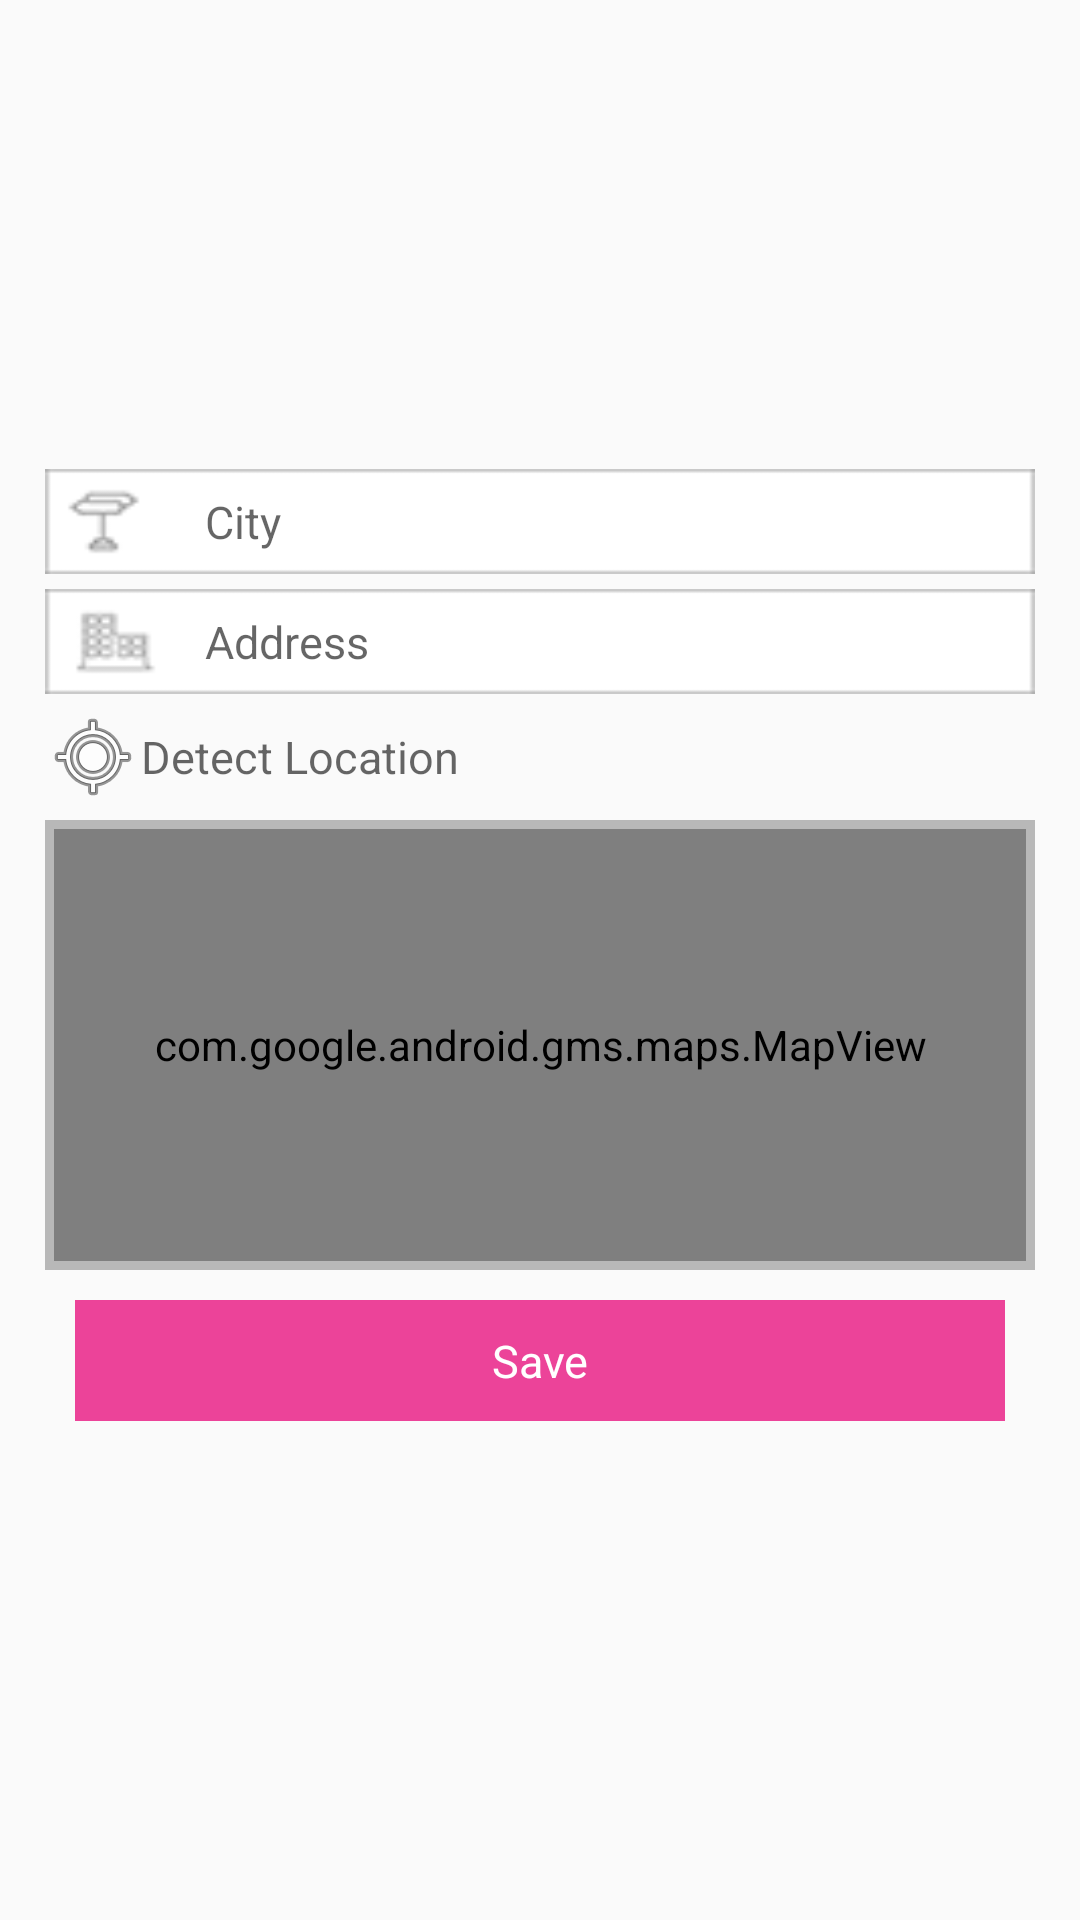

Reconstruct the res/layout file that produces this screen, plus the resources it refers to.
<!-- AndroidManifest.xml: application theme AppTheme -->
<!-- res/layout/fragment_update_expert_address.xml -->
<RelativeLayout xmlns:android="http://schemas.android.com/apk/res/android"
    xmlns:tools="http://schemas.android.com/tools"
    android:layout_width="match_parent"
    android:layout_height="match_parent"
    tools:context=".Fragments.RegistrationFragments.RegPersonalInfo"
    android:background="@drawable/login_bg">

    


    <LinearLayout
        android:orientation="vertical"
        android:layout_width="match_parent"
        android:layout_height="wrap_content"
        android:layout_marginLeft="10dp"
        android:layout_marginRight="10dp"
        android:padding="5dp"
        android:id="@+id/linearLayout6"
        android:weightSum="1"
        android:layout_centerVertical="true"
        android:layout_centerHorizontal="true">
        <LinearLayout
            android:orientation="horizontal"
            android:layout_width="match_parent"
            android:layout_height="35dp"
            android:background="@drawable/inputregion"
            android:gravity="center"
            android:layoutDirection="ltr"
            android:layout_above="@+id/linearLayout4"
            android:layout_alignEnd="@+id/linearLayout4"
            android:id="@+id/linearLayout5">

            <ImageView
                android:layout_width="match_parent"
                android:layout_height="match_parent"
                android:id="@+id/imageView4"
                android:layout_weight="6" />

            <EditText
                android:layout_width="match_parent"
                android:layout_height="match_parent"
                android:ems="10"
                android:id="@+id/reg_loc_district"
                android:background="#00ffffff"
                android:padding="6dp"
                android:gravity="center|start"
                android:textAlignment="viewStart"
                android:layout_weight="1"
                android:textSize="15dp"
                android:hint="@string/city"
                android:inputType="text" />
        </LinearLayout>
        <LinearLayout
            android:orientation="horizontal"
            android:layout_width="match_parent"
            android:layout_height="35dp"
            android:background="@drawable/inputstreet"
            android:textAlignment="viewStart"
            android:layoutDirection="ltr"
            android:layout_below="@+id/linearLayout2"
            android:layout_alignStart="@+id/linearLayout5"
            android:layout_marginTop="5dp">

            <ImageView
                android:layout_width="match_parent"
                android:layout_height="match_parent"
                android:id="@+id/imageView5"
                android:layout_weight="6" />

            <EditText
                android:layout_width="match_parent"
                android:layout_height="match_parent"
                android:inputType="textPersonName"
                android:ems="10"
                android:id="@+id/reg_loc_bulding_num"
                android:background="#00ffffff"
                android:padding="6dp"
                android:gravity="center|start"
                android:textAlignment="viewStart"
                android:hint="@string/addr1"
                android:layout_weight="1"
                android:textSize="15dp" />
        </LinearLayout>


        <LinearLayout
            android:orientation="horizontal"
            android:layout_width="match_parent"
            android:layout_height="wrap_content"
            android:layout_marginTop="5dp">

            <ImageView
                android:layout_width="wrap_content"
                android:layout_height="wrap_content"
                android:id="@+id/imageView6"
                android:src="@android:drawable/ic_menu_mylocation" />

            <TextView
                android:layout_width="wrap_content"
                android:layout_height="match_parent"
                android:textAppearance="?android:attr/textAppearanceMedium"
                android:text="@string/locationdetict"
                android:id="@+id/textView4"
                android:gravity="center"
                android:textSize="15dp" />
        </LinearLayout>

        <FrameLayout
            android:layout_width="match_parent"
            android:layout_height="150dp"
            android:padding="2dp"
            android:background="#b8b8b8"
            android:layout_above="@+id/date_time_next_btn"
            android:layout_alignParentEnd="true"
            android:id="@+id/frameLayout2"
            android:layout_marginTop="5dp">

            <com.google.android.gms.maps.MapView
                android:id="@+id/map"
                android:layout_width="match_parent"
                android:layout_height="match_parent"
                android:layout_margin="1dp">
            </com.google.android.gms.maps.MapView>
        </FrameLayout>

        <LinearLayout
            android:orientation="horizontal"
            android:layout_width="match_parent"
            android:layout_height="wrap_content">

            <TextView
                android:layout_width="match_parent"
                android:layout_height="match_parent"
                android:textAppearance="?android:attr/textAppearanceLarge"
                android:text="@string/save"
                android:id="@+id/next_btn"
                android:padding="10dp"
                android:background="@color/colorPrimary"
                android:gravity="center"
                android:textColor="#ffffff"
                android:layout_below="@+id/linearLayout6"
                android:layout_centerHorizontal="true"
                android:textSize="15dp"
                android:layout_weight="1"
                android:layout_margin="10dp" />

        </LinearLayout>

    </LinearLayout>

</RelativeLayout>
<!-- resources referenced by this layout -->
<resources>
  <color name="colorPrimary">#ec4399</color>
  <!-- drawable inputregion: png bitmap (drawable, 3423 bytes) -->
  <!-- drawable inputstreet: png bitmap (drawable, 3665 bytes) -->
  <string name="addr1">Address </string>
  <string name="city">City</string>
  <string name="locationdetict">Detect Location</string>
  <string name="save">Save</string>
  <style name="AppTheme" parent="Theme.AppCompat.Light.DarkActionBar">
          
          <item name="colorPrimary">@color/colorPrimary</item>
          <item name="colorPrimaryDark">@color/colorPrimaryDark</item>
          <item name="colorAccent">@color/colorAccent</item>
      </style>
  <color name="colorPrimaryDark">#70002d</color>
  <color name="colorAccent">#EC4399</color>
</resources>
